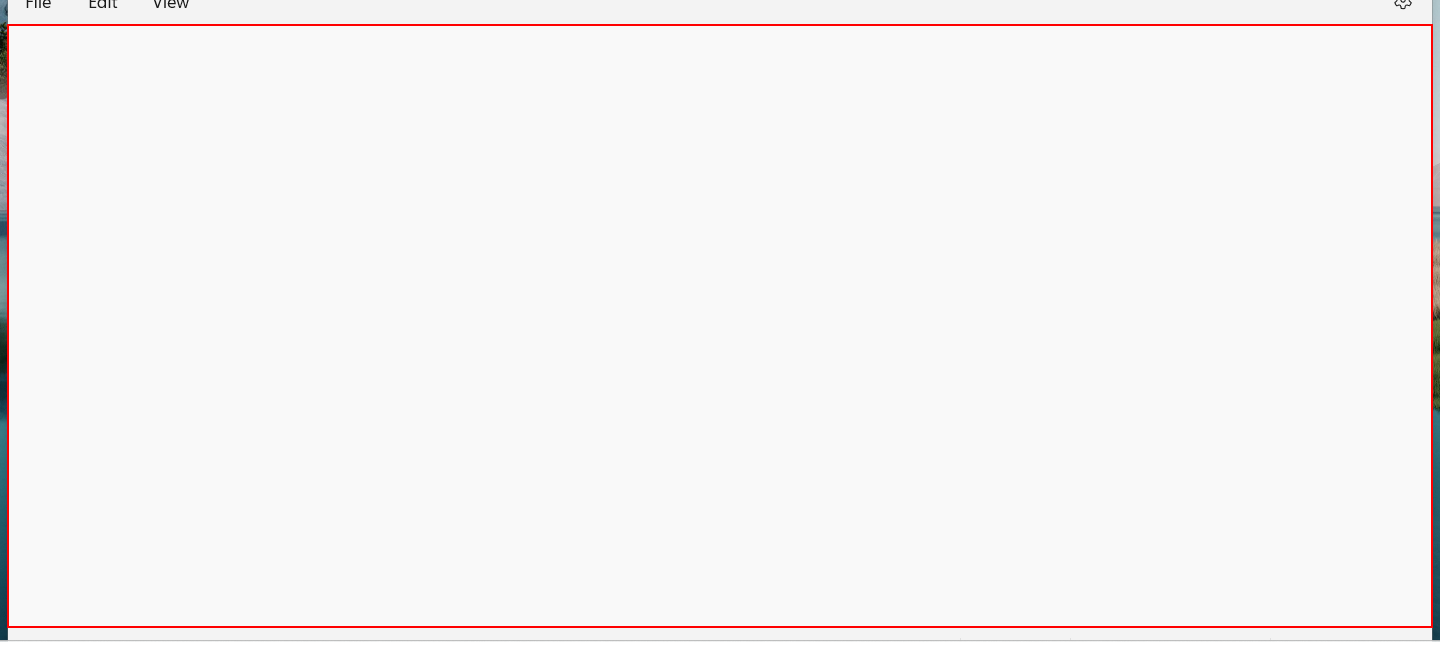
Task: 空のプロジェクト
Workflow: Main

Step 1: click on the element in window 'Untitled - Notepad' (notepad.exe)

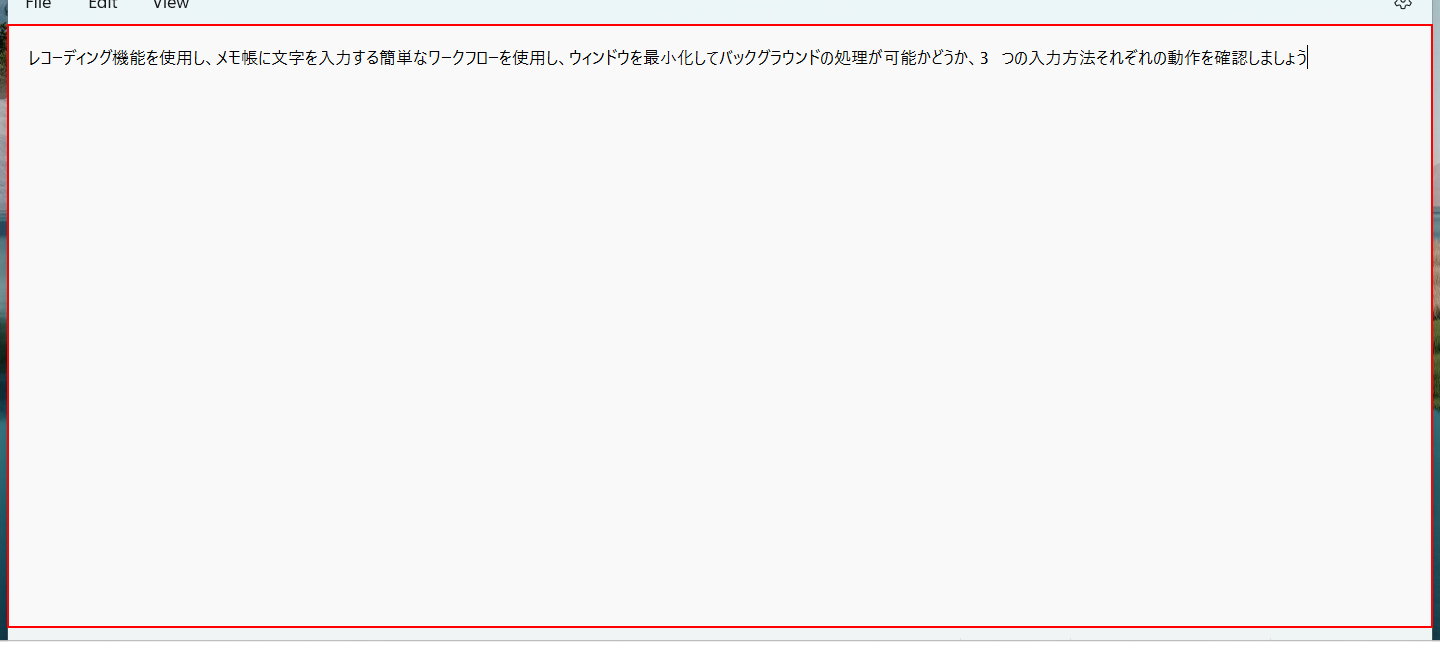
Step 2: click on the element in window '*Untitled - Notepad' (notepad.exe)

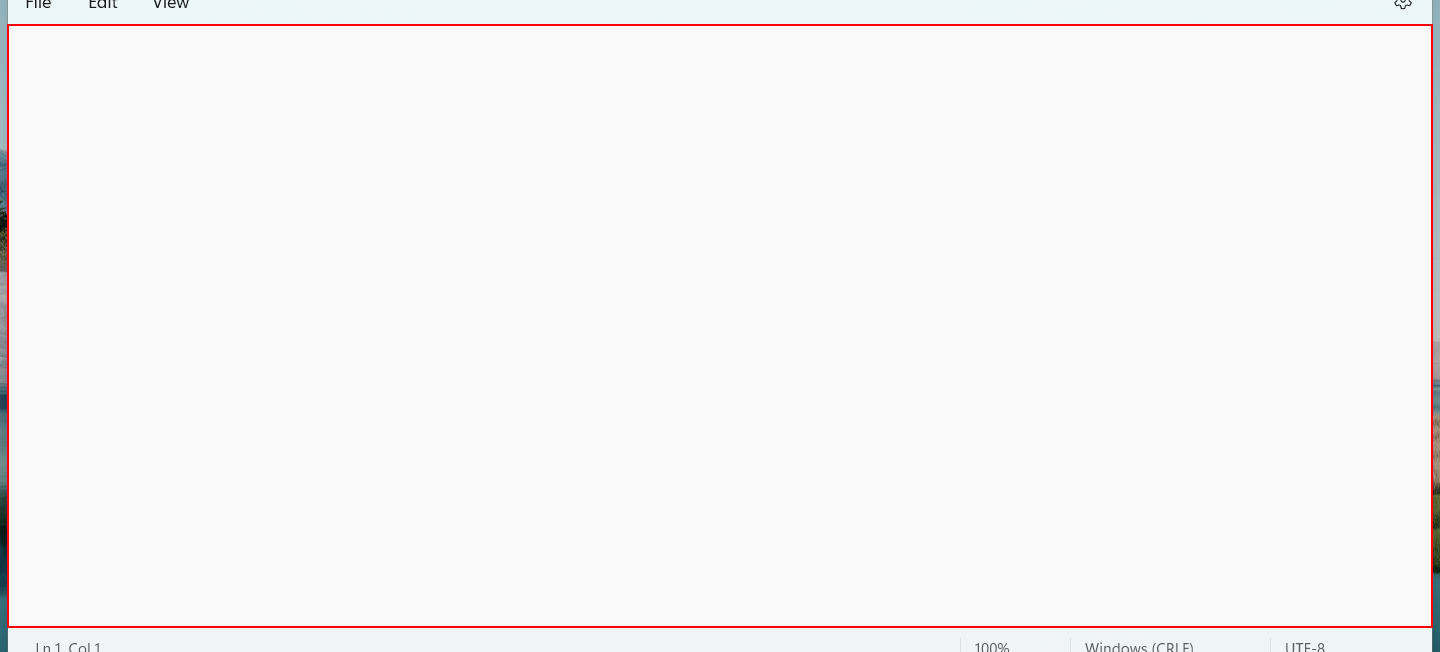
Step 3: テキストを設定 'RichEditD2DPT' on the element in window 'Untitled - Notepad' (notepad.exe)

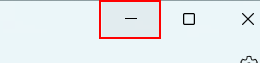
Step 4: click on the push button 'Minimize' in window '*Untitled - Notepad' (notepad.exe)

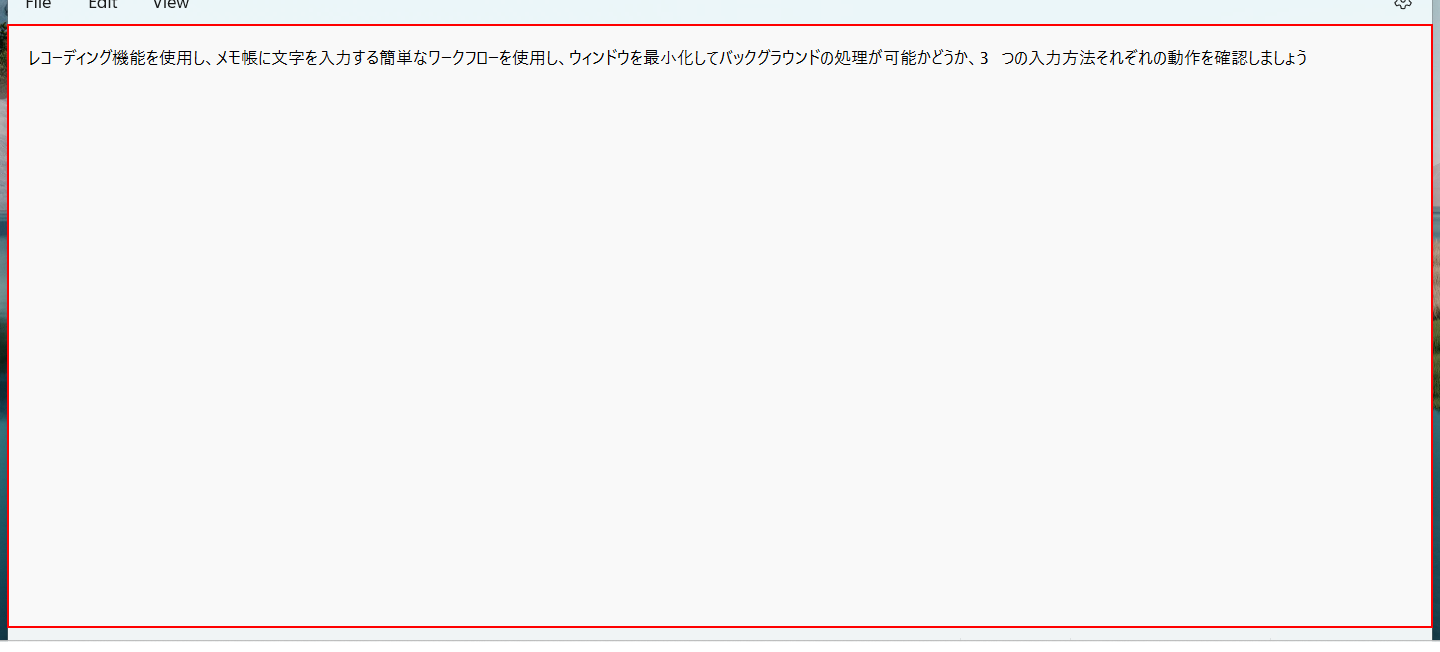
Step 5: click on the element in window '*Untitled - Notepad' (notepad.exe)